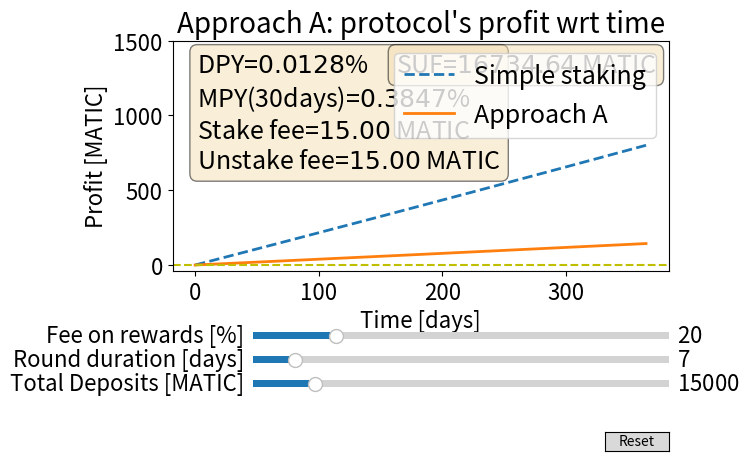

Write the Python code that produced this figure.
import numpy as np
import matplotlib.pyplot as plt
from matplotlib.widgets import Slider, Button


# Non-adjustable constants
DPY = 0.000128 # 0.0128%
stakeFee = 15 # MATIC
unstakeFee = 15 # MATIC
num_of_days = 365
truStakeFee = 0.1 

# Simulation parameters
init_round = 7 # days
init_deposits = 15000 # MATIC
init_smallStakeFee = 20 # 20%
min_deposits = 0
max_deposits = 100000




def XPY (days):
    return (1+DPY)**days - 1


def SUFfromRound (days):
    return max(stakeFee, unstakeFee) / XPY(days)


# The parametrized function to be plotted
def simpleStaking(t, SUF):
    return SUF * XPY(t)


def approachA(t, deposits, smallStakeFee):
    return deposits * XPY(t) * smallStakeFee

t = np.linspace(0, num_of_days, num_of_days)




# Create the figure and the line that we will manipulate
fig, ax = plt.subplots()
line1, = ax.plot(t, simpleStaking(t, SUFfromRound(init_round)), lw=2, label = "Simple staking", linestyle = '--')
line2, = ax.plot(t, approachA(t, init_deposits, init_smallStakeFee/100), lw=2, label = "Approach A")

ax.set_title('Approach A: protocol\'s profit wrt time', fontsize=20)
ax.set_ylabel('Profit [MATIC]', fontsize=16)
ax.set_xlabel('Time [days]', fontsize=16)
ax.set_ylim(-40, 1500)
ax.axhline(y=0, color='y', linestyle='--')
# ax.axhline(y=stakeFee + unstakeFee, color='r', linestyle='--')
ax.tick_params(axis='both', which='major', labelsize=16)

# adjust the main plot to make room for the sliders
fig.subplots_adjust(bottom=0.4)



# # Make a horizontal slider to control the withdraw amount
# axwithdraw = fig.add_axes([0.25, 0.1, 0.65, 0.03])
# withdraw_slider = Slider(
#     ax=axwithdraw,
#     label='new daily Withdrawals [MATIC]',
#     valmin=min_newWithdraw,
#     valmax=max_newWithdraw,
#     valinit=init_newWithdraw,
#     valstep=500,
# )

# Make a horizontal slider to control the total deposit amount
axdeposits = fig.add_axes([0.25, 0.15, 0.65, 0.03])
deposits_slider = Slider(
    ax=axdeposits,
    label='Total Deposits [MATIC]',
    valmin=min_deposits,
    valmax=max_deposits,
    valinit=init_deposits,
    valstep=500,
)
deposits_slider.label.set_fontsize(16)
deposits_slider.valtext.set_fontsize(16)

# Make a horizontal slider to control the round amount
axround = fig.add_axes([0.25, 0.2, 0.65, 0.03])
round_slider = Slider(
    ax=axround,
    label='Round duration [days]',
    valmin=1,
    valmax=60,
    valinit=init_round,
    valstep=1,
)
round_slider.label.set_fontsize(16)
round_slider.valtext.set_fontsize(16)


# Make a horizontal slider to control the fee on rewards [%]
axsmallStakefee = fig.add_axes([0.25, 0.25, 0.65, 0.03])
smallStakeFee_slider = Slider(
    ax=axsmallStakefee,
    label="Fee on rewards [%]",
    valmin=0,
    valmax=100,
    valinit=init_smallStakeFee,
    valstep=5,
)
smallStakeFee_slider.label.set_fontsize(16)
smallStakeFee_slider.valtext.set_fontsize(16)



# The function to be called anytime a slider's value changes
def update(val):
    line1.set_ydata(simpleStaking(t, SUFfromRound(round_slider.val)))
    line2.set_ydata(approachA(t, deposits_slider.val, smallStakeFee_slider.val/100))

    textstr2 = (r'SUF=$%.2f$ MATIC' % (SUFfromRound(round_slider.val), ))
    suf_txt.set_text(textstr2)
    fig.canvas.draw_idle()


# register the update function with each slider
deposits_slider.on_changed(update)
round_slider.on_changed(update)
smallStakeFee_slider.on_changed(update)

# Create a `matplotlib.widgets.Button` to reset the sliders to initial values.
resetax = fig.add_axes([0.8, 0.025, 0.1, 0.04])
button = Button(resetax, 'Reset', hovercolor='0.975')



textstr = '\n'.join((
    r'DPY=$%.4f$%%' % (DPY*100, ),
    r'MPY(30days)=$%.4f$%%' % (XPY(30)*100, ),
    r'Stake fee=$%.2f$ MATIC' % (stakeFee, ),
    r'Unstake fee=$%.2f$ MATIC' % (unstakeFee, )))

props = dict(boxstyle='round', facecolor='wheat', alpha=0.5)

# place a text box in upper left in axes coords
ax.text(0.05, 0.95, textstr, transform=ax.transAxes, fontsize=18,
        verticalalignment='top', bbox=props)



textstr2 = (r'SUF=$%.2f$ MATIC' % (SUFfromRound(round_slider.val), ))
suf_txt = ax.text(0.45, 0.95, textstr2, transform=ax.transAxes, fontsize=18, verticalalignment='top', bbox=props)




def reset(event):
    deposits_slider.reset()
    round_slider.reset()
    smallStakeFee_slider.reset()
button.on_clicked(reset)

ax.legend(loc='upper right', fontsize=18)
plt.show()


